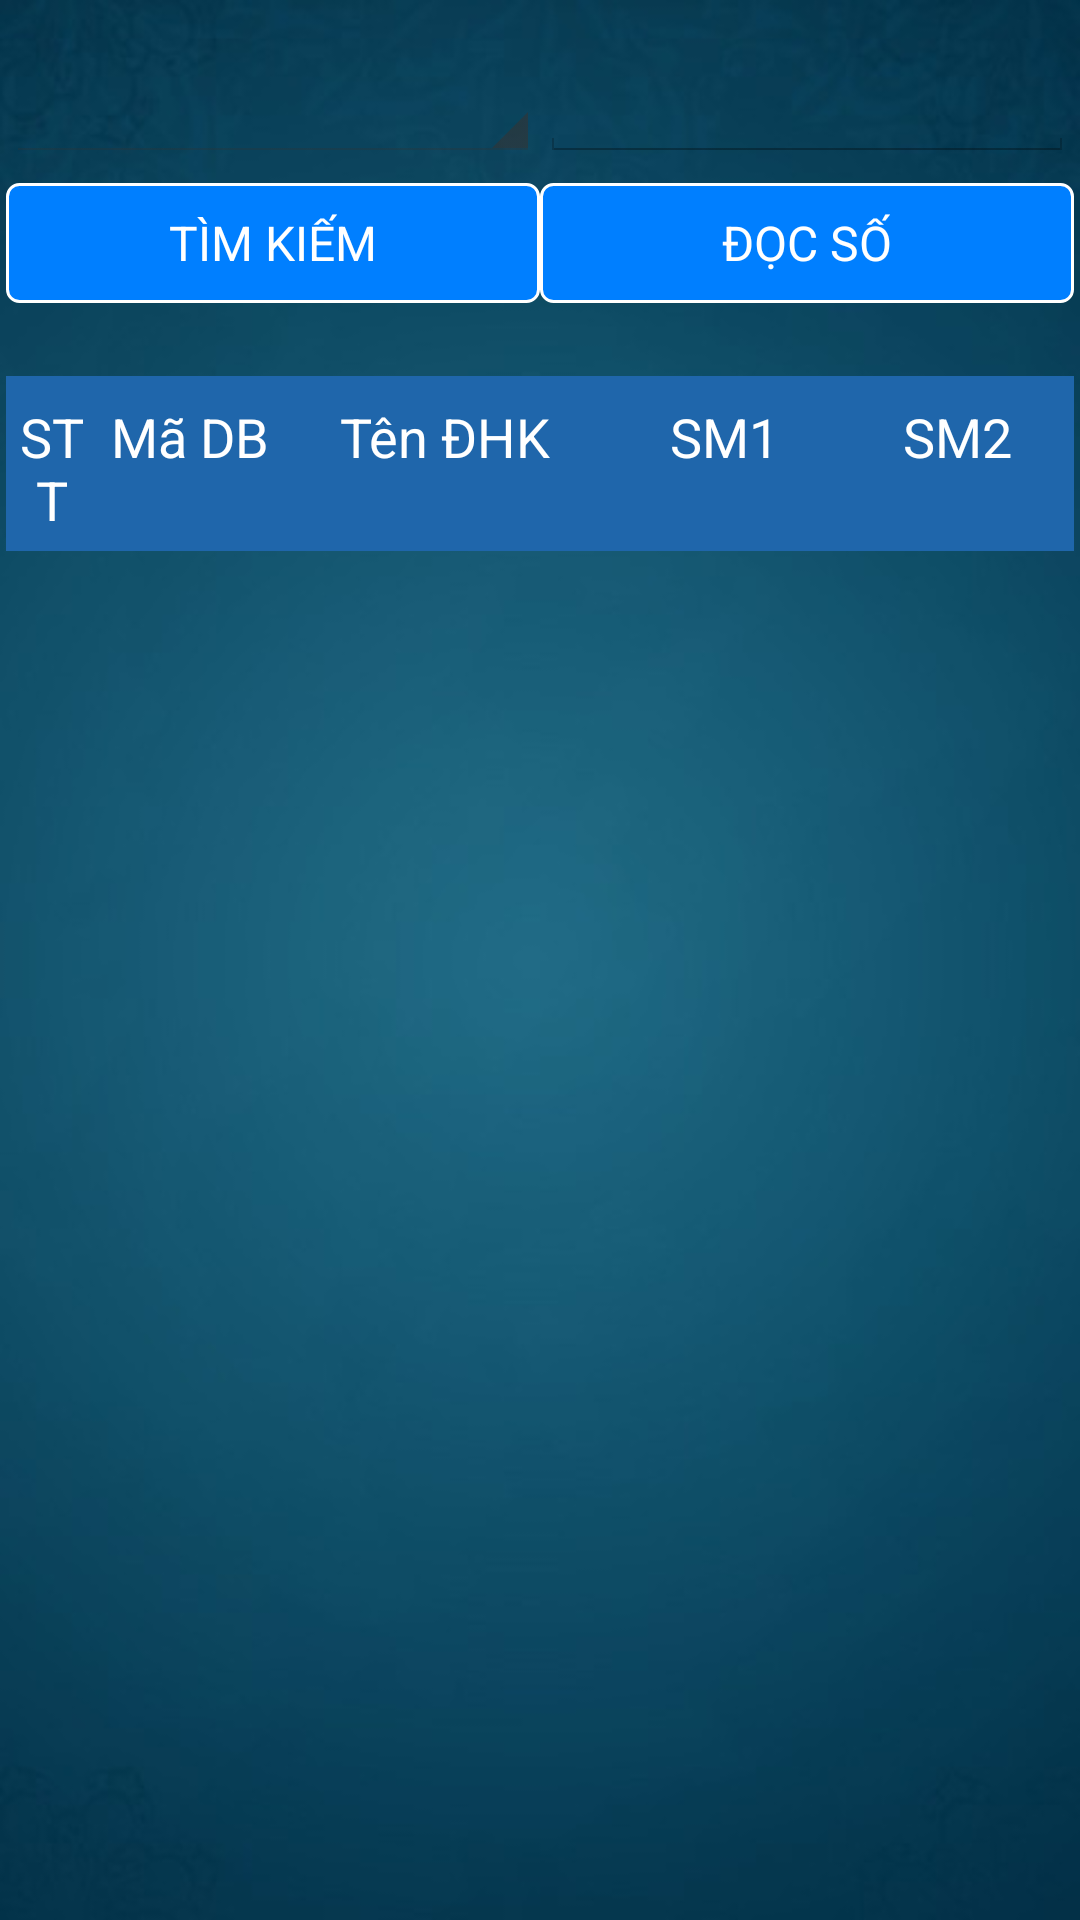

The Android layout XML behind this screen, and the referenced resources:
<!-- AndroidManifest.xml: application theme AppTheme -->
<!-- res/layout/tab2_fragment.xml -->
<?xml version="1.0" encoding="utf-8"?>
<LinearLayout
    xmlns:android="http://schemas.android.com/apk/res/android"
    xmlns:app="http://schemas.android.com/apk/res-auto"
    xmlns:tools="http://schemas.android.com/tools"
    android:layout_width="match_parent"
    android:layout_height="match_parent"
    android:background="@drawable/bg1"
    android:orientation="vertical">


    <LinearLayout
        android:layout_width="match_parent"
        android:layout_height="wrap_content"
        android:orientation="vertical"
        android:padding="2dp" >

        <LinearLayout
            android:layout_marginTop="7dp"
            android:layout_width="match_parent"
            android:layout_height="45dp"
            android:orientation="horizontal"
            >

            <Spinner
                android:id="@+id/spidstimkiem"
                android:layout_width="0dp"
                android:layout_height="match_parent"
                android:layout_weight="1"
                android:textSize="18sp"
                android:textColor="@color/white"
                android:layout_alignParentEnd="true"
                />

            <EditText
                android:id="@+id/edtsearchname"
                android:layout_width="0dp"
                android:layout_height="match_parent"
                android:layout_weight="1"
                android:ems="10"
                android:textColor="@color/white"
                android:textSize="16sp" />


        </LinearLayout>
        <LinearLayout
            android:layout_width="match_parent"
            android:layout_height="40dp"
            android:orientation="horizontal"
            android:layout_marginTop="7dp"
            >

            <Button
                android:id="@+id/btnsearchname"
                android:layout_width="0dp"
                android:layout_height="match_parent"
                android:layout_weight="1"
                android:background="@drawable/button_style"
                android:text="TÌM KIẾM"
                android:textColor="@color/white"
                android:textSize="16sp" />

            <Button
                android:id="@+id/btndocso"
                android:layout_width="0dp"
                android:layout_height="match_parent"
                android:layout_weight="1"
                android:background="@drawable/button_style"
                android:text="ĐỌC SỐ"
                android:textColor="@color/white"
                android:textSize="16sp" />
        </LinearLayout>
        <LinearLayout
            android:layout_width="match_parent"
            android:layout_height="wrap_content"
            android:orientation="horizontal"
            >

            <TextView
                android:id="@+id/tvtiledadoc2"
                android:layout_width="0dp"
                android:layout_height="wrap_content"
                android:layout_weight="1"
                android:textColor="#5fbf00"
                android:textSize="18sp"

                />

            <TextView
                android:id="@+id/tvtilechuadoc2"
                android:layout_width="0dp"
                android:layout_height="wrap_content"
                android:layout_weight="1"
                android:textSize="18sp"
                android:textColor="#f24507"

                />

        </LinearLayout>




        <LinearLayout
            android:id="@+id/header2"
            android:layout_width="match_parent"
            android:layout_height="wrap_content"
            android:background="#1F66AB"
            android:orientation="horizontal"
            android:paddingTop="5dp">

            <TextView
                android:id="@+id/txtstt2"
                android:layout_width="0dp"
                android:layout_height="wrap_content"
                android:layout_marginBottom="5dp"
                android:layout_marginTop="3dp"
                android:layout_weight="0.4"
                android:gravity="center"
                android:text="STT"
                android:textAlignment="center"
                android:textColor="#ffffff"
                android:textSize="18sp"
                android:typeface="sans" />

            <TextView
                android:id="@+id/txtmaso2"
                android:layout_width="0dp"
                android:layout_height="wrap_content"
                android:layout_marginBottom="5dp"
                android:layout_marginTop="3dp"
                android:layout_weight="0.8"
                android:gravity="center"
                android:text="Mã DB"
                android:textAlignment="center"
                android:textColor="#ffffff"
                android:textSize="18sp"
                android:typeface="sans" />

            <TextView
                android:id="@+id/txtten2"
                android:layout_width="0dp"
                android:layout_height="wrap_content"
                android:layout_marginBottom="5dp"
                android:layout_marginTop="3dp"
                android:layout_weight="1.4"
                android:gravity="center"
                android:text="Tên ĐHK"
                android:textAlignment="center"
                android:textColor="#ffffff"
                android:textSize="18sp"
                android:typeface="sans" />
            <TextView
                android:id="@+id/txttieuthu2"
                android:layout_width="0dp"
                android:layout_height="wrap_content"
                android:layout_marginBottom="5dp"
                android:layout_marginTop="3dp"
                android:layout_weight="1"
                android:gravity="left"
                android:text="SM1"
                android:textAlignment="center"
                android:textColor="#ffffff"
                android:textSize="18sp"
                android:typeface="sans" />
            <TextView
                android:id="@+id/txttieuthu"
                android:layout_width="0dp"
                android:layout_height="wrap_content"
                android:layout_marginBottom="5dp"
                android:layout_marginTop="3dp"
                android:layout_weight="1"
                android:gravity="left"
                android:text="SM2"
                android:textAlignment="center"
                android:textColor="#ffffff"
                android:textSize="18sp"
                android:typeface="sans" />
        </LinearLayout>


        <ListView
            android:id="@+id/lstpro2"
            android:layout_width="fill_parent"
            android:layout_height="wrap_content"
            android:divider="#808080"
            android:dividerHeight="1dp">

        </ListView>

    </LinearLayout>



</LinearLayout>
<!-- resources referenced by this layout -->
<resources>
  <color name="white">#ffffff</color>
  <!-- drawable bg1: jpg bitmap (drawable-mdpi, 16431 bytes) -->
  <!-- drawable button_style (drawable-hdpi) -->
  <?xml version="1.0" encoding="utf-8"?>
  <selector xmlns:android="http://schemas.android.com/apk/res/android" >
      <item android:state_pressed="true" >   
          <shape>
              <gradient
                  android:startColor="#12e212"
                  android:endColor="#ffff00"
                  android:angle="270" />
  
              <stroke
                  android:width="1dp"
                  android:color="#FFFFFF" />
  
              <corners
                  android:radius="3dp" />
  
              <padding
                  android:left="5dp"
                  android:top="5dp"
                  android:right="5dp"
                  android:bottom="5dp" />
          </shape>
      </item>
  
      <item>            
          <shape>
  
              <solid
                  android:color="#007fff" />            
  
              <stroke
                  android:width="1dp"
                  android:color="#FFFFFF" />
  
              <corners
                  android:radius="4dp" />
  
              <padding
                  android:left="5dp"
                  android:top="5dp"
                  android:right="5dp"
                  android:bottom="5dp" />
          </shape>
      </item>
  
  </selector>
  <style name="AppTheme" parent="android:Theme.Holo.Light.DarkActionBar">
          <item name="colorPrimary">@color/colorPrimary</item>
          <item name="colorPrimaryDark">@color/colorPrimaryDark</item>
          <item name="colorAccent">@color/colorAccent</item>
          zzz
      </style>
  <color name="colorPrimary">#3F51B5</color>
  <color name="colorPrimaryDark">#303F9F</color>
  <color name="colorAccent">#FF4081</color>
</resources>
